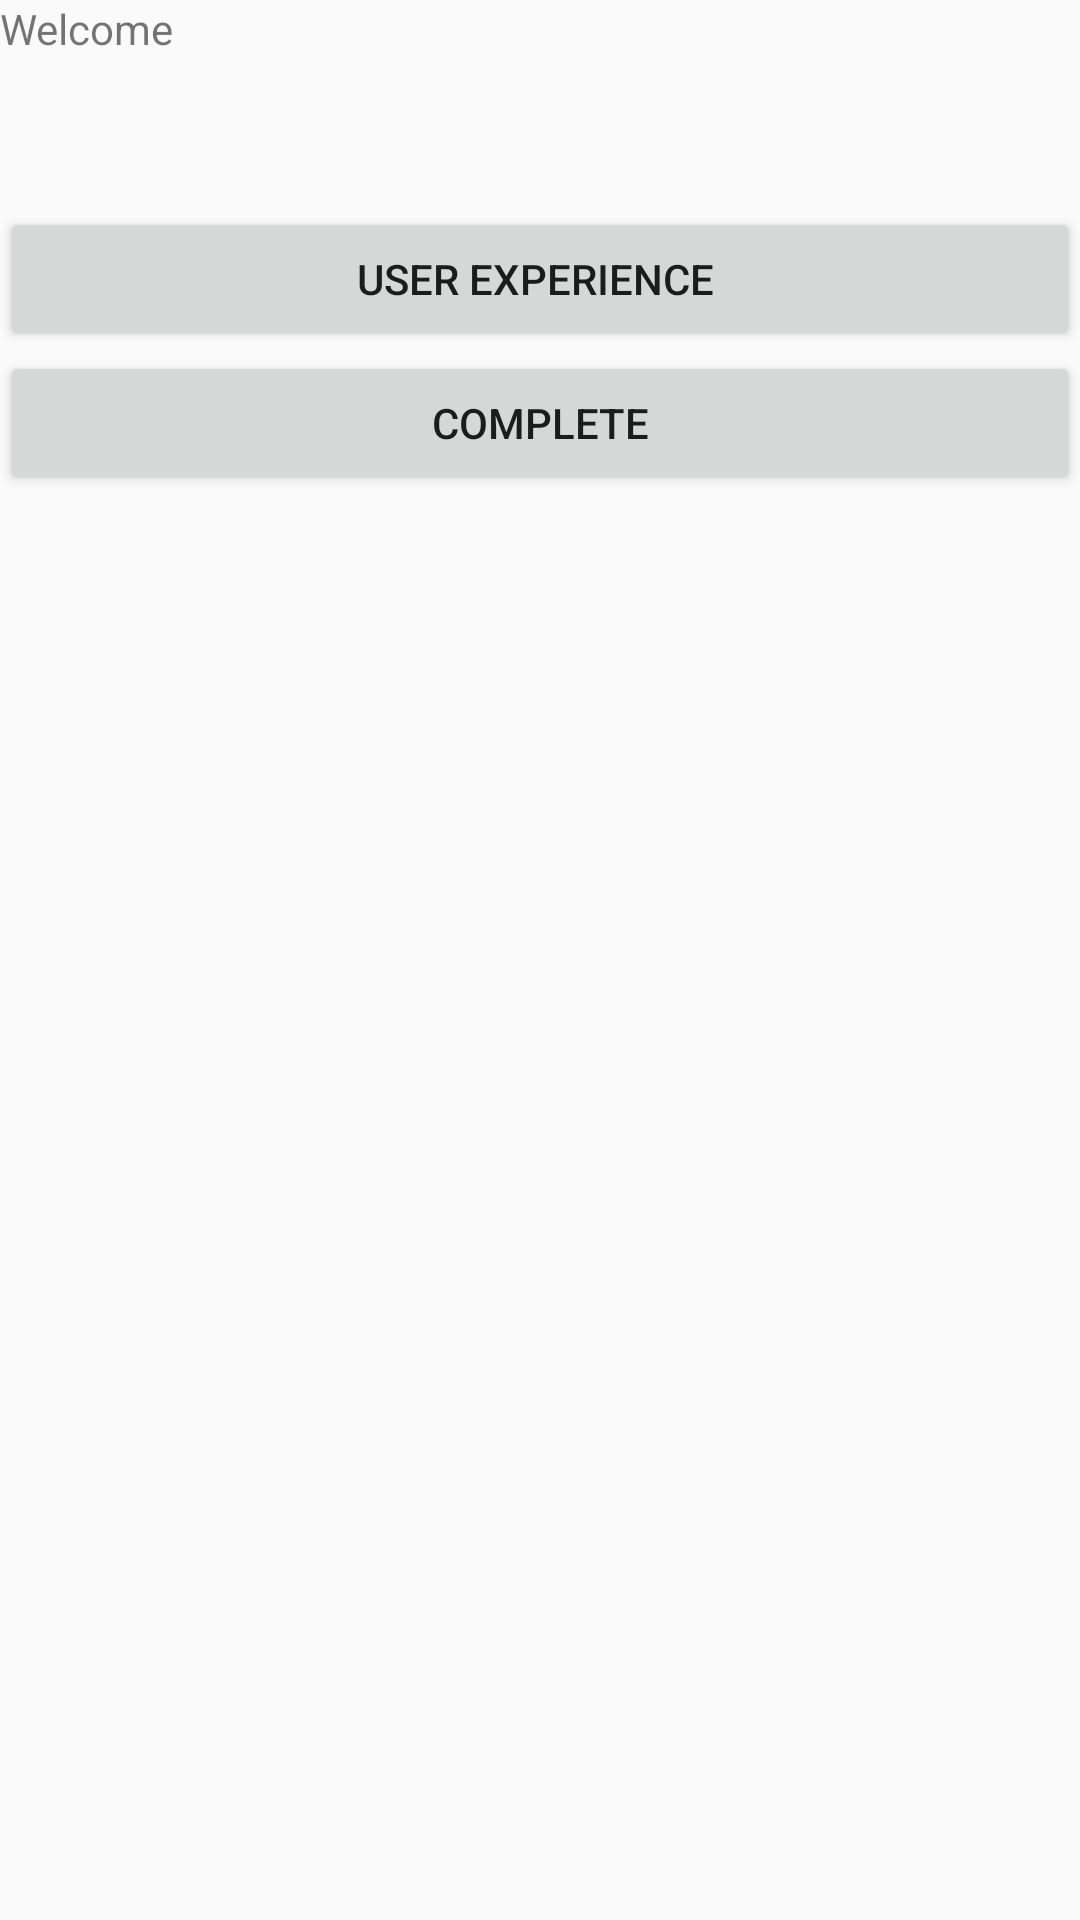

Write the Android layout XML for this screen, with the resource values it uses.
<!-- AndroidManifest.xml: application theme Theme.AppCompat.Light.NoActionBar -->
<!-- res/layout/activity_start.xml -->
<?xml version="1.0" encoding="utf-8"?>
<LinearLayout xmlns:android="http://schemas.android.com/apk/res/android"
              xmlns:tools="http://schemas.android.com/tools"
              android:layout_width="match_parent"
              android:layout_height="match_parent"
              android:orientation="vertical"
              tools:context=".StartActivity">

    <TextView
            android:id="@+id/textView"
            android:layout_width="match_parent"
            android:layout_height="wrap_content"
            android:text="Welcome " />

    <Button
            android:id="@+id/button"
            android:layout_marginTop="50dp"
            android:layout_width="match_parent"
            android:layout_height="wrap_content"
            android:text="User Experience " />

    <Button
            android:id="@+id/button2"
            android:layout_width="match_parent"
            android:layout_height="wrap_content"
            android:text="Complete" />
</LinearLayout>
<!-- resources referenced by this layout -->
<resources>

</resources>
